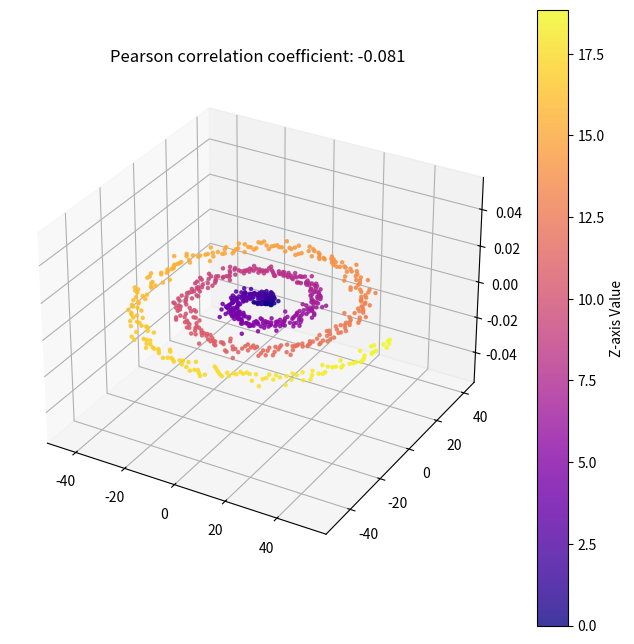

Recreate this plot in Python.
import numpy as np 
import matplotlib.pyplot as plt 
from scipy.stats import pearsonr
from mpl_toolkits.mplot3d import Axes3D

np.random.seed(42)

# Generate spiral data
theta = np.linspace(0, 6 * np.pi, 800)
r = np.linspace(0, 50, 800) + np.random.normal(0, 2, 800)
z = np.linspace(-10, 10, 800)  # Ensure same length as x, y

x = r * np.cos(theta)
y = r * np.sin(theta)

# Pearson correlation between x and y
r_value, p_value = pearsonr(x, y)

# 3D Plot
fig = plt.figure(figsize=(8, 8))
ax = fig.add_subplot(111, projection='3d')
sc = ax.scatter(x, y,  c=theta, cmap='plasma', s=5, alpha=0.8)

plt.title(f'Pearson correlation coefficient: {r_value:.3f}')
plt.colorbar(sc, label='Z-axis Value')
plt.show()
